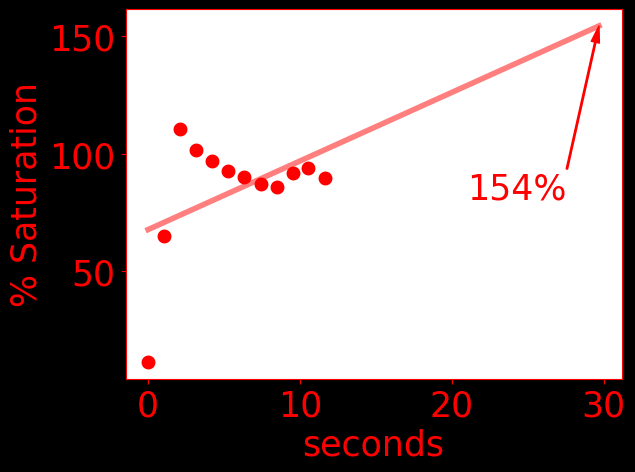

The data file committed next to this chart (first rows):
time, do, temperature, pressure
0.0, 11.43, 23.59, 1028
1062, 64.89, 23.72, 1030
2125, 110.3, 23.79, 1030
3187, 101.5, 23.83, 1030
4218, 96.76, 23.87, 1027
5281, 92.7, 23.89, 1028
6343, 90.03, 23.91, 1030
7406, 87.11, 23.93, 1029
8468, 85.97, 23.94, 1028
9531, 91.94, 23.96, 1031
10562, 93.71, 23.97, 1030
11625, 89.52, 23.96, 1028
